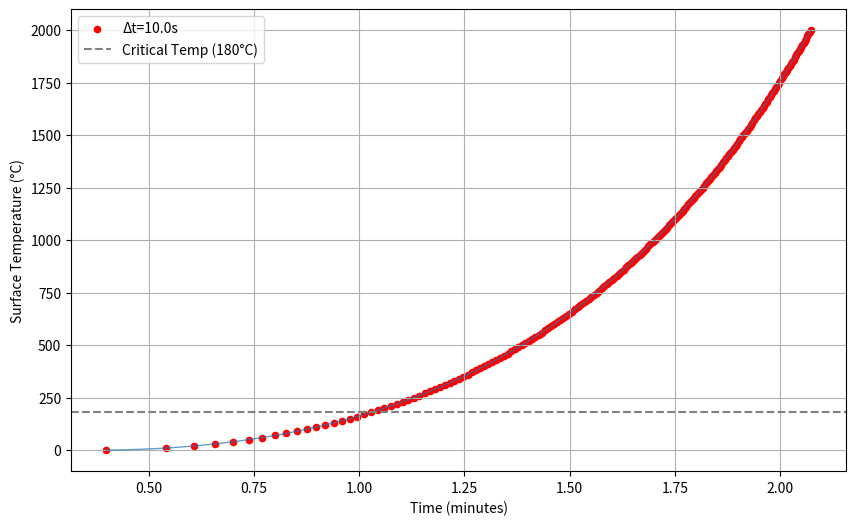
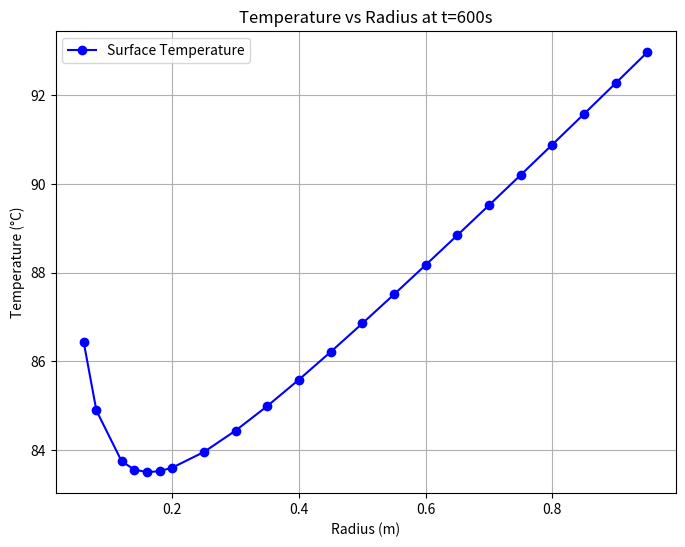

These charts were generated, in order, by the following Python code:
import numpy as np
import matplotlib.pyplot as plt

# 材料参数
k = 0.5    # 热导率 (W/m·K)
rho = 980  # 密度 (kg/m³)
c = 3500   # 比热容 (J/kg·K)
alpha = k / (rho * c)  # 热扩散率


R_list = [0.05, 0.075, 0.1]  # 鸡块半径 (m)
Nr = 100     # 空间网格数
dt = 0.1    # 时间步长 (秒)
total_time = 2000  # 总模拟时间 (秒)

# 环境参数
T_env = 180  # 环境温度 (°C)
h = 25       # 对流换热系数 (W/m²·K)


#configuration
#半径范围
config_R_list =[]
config_R_list.append(0.06)
config_R_list.append(0.08)
config_R_list.append(0.12)
config_R_list.append(0.14)
config_R_list.append(0.16)
config_R_list.append(0.18)
config_R_list.extend(np.arange(0.20,1.0,0.05))
#时间变化的R值
selected_R = 0.05




def solve_heat_equation(R):
    dr = R / (Nr - 1)
    r = np.linspace(0, R, Nr)
    T = np.ones(Nr) * 20 
    snapshots = {}
    surface_temps = []  
    time_points = []   
    
    for step in range(int(total_time/dt) + 1):
        t = step * dt  
        T_new = T.copy()
        for i in range(1, Nr-1):
            term1 = (T[i+1] - 2*T[i] + T[i-1]) / dr**2
            term2 = (T[i+1] - T[i-1]) / (2*dr * r[i]) if r[i] != 0 else 0
            T_new[i] = T[i] + alpha * dt * (term1 + 2*term2)
        
        T_new[0] = T_new[1]  
        T_new[-1] = (h * T_env * dr + k * T_new[-2]) / (h * dr + k)
        T = T_new
        surface_temps.append(T[-1])  
        time_points.append(t)
        
        if any(abs(t - target) < dt/2 for target in [300, 600, 1200]):
            snapshots[t] = T.copy()

    return r, snapshots, np.array(surface_temps), np.array(time_points) 


def solve_heat_time(R, target_time):
    dr = R / (Nr - 1)
    r = np.linspace(0, R, Nr)
    T = np.ones(Nr) * 20
    total_steps = int(target_time / dt) + 1
    
    for step in range(total_steps):
        t = step * dt
        T_new = T.copy()
        for i in range(1, Nr-1):
            term1 = (T[i+1] - 2*T[i] + T[i-1]) / dr**2
            term2 = (T[i+1] - T[i-1]) / (2*dr * r[i]) if r[i] != 0 else 0
            T_new[i] = T[i] + alpha * dt * (term1 + 2*term2)
        
        T_new[0] = T_new[1]
        surface_temp = (h * T_env * dr + k * T_new[-2]) / (h * dr + k)
        T_new[-1] = surface_temp
        
        T = T_new
        if abs(t - target_time) < dt/2:
            return surface_temp  
    
    return T[-1]  


r, snapshots, t, T_surface = solve_heat_equation(selected_R)

plt.figure(figsize=(10, 6))
plt.plot(t/60, T_surface, '-', lw=1, alpha=0.7) 
plt.scatter(t[::100]/60, T_surface[::100], s=20, c='r',  
            label=f'Δt={dt*100}s') 

plt.xlabel('Time (minutes)')
plt.ylabel('Surface Temperature (°C)')
plt.title(f'')
plt.axhline(180, c='gray', ls='--', label='Critical Temp (180°C)')
plt.legend()
plt.grid()
plt.savefig(f'./surface_temp_R{int(selected_R*100)}cm.png')
plt.close()


def plot_radius_impact():
    plt.figure(figsize=(8, 6))
    T_list = []
    for R in config_R_list:
        temp = solve_heat_time(R, 600)
        T_list.append(temp)
    plt.plot(config_R_list, T_list,label='Surface Temperature', marker='o', color='blue')
    plt.title('Temperature vs Radius at t=600s')
    plt.xlabel('Radius (m)')
    plt.ylabel('Temperature (°C)')
    plt.legend()
    plt.grid()
    plt.savefig('./radius_impact.png')
    plt.close()

if __name__ == "__main__":
    plot_radius_impact()
